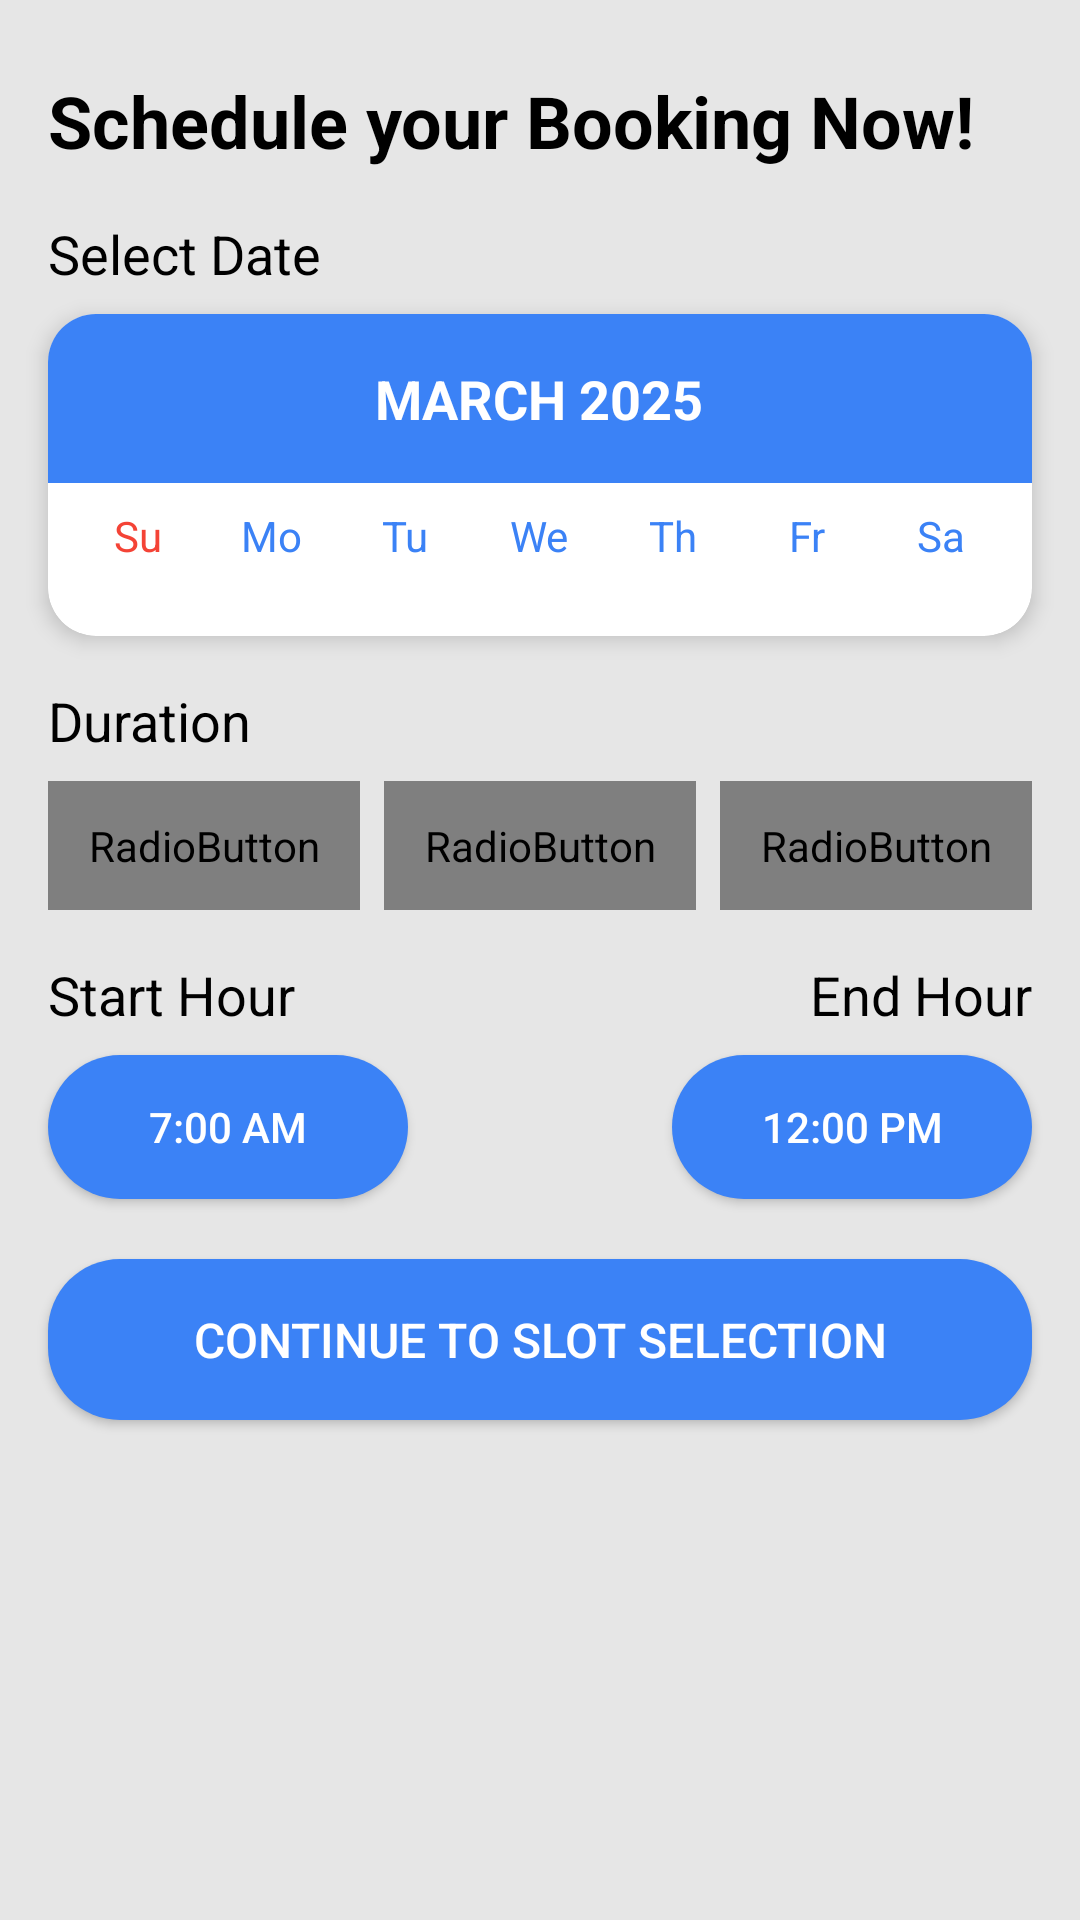

Reconstruct the res/layout file that produces this screen, plus the resources it refers to.
<!-- AndroidManifest.xml: application theme Theme.PARKINGTANGINA -->
<!-- res/layout/fragment_calendar.xml -->
<?xml version="1.0" encoding="utf-8"?>
<androidx.constraintlayout.widget.ConstraintLayout xmlns:android="http://schemas.android.com/apk/res/android"
    xmlns:app="http://schemas.android.com/apk/res-auto"
    xmlns:tools="http://schemas.android.com/tools"
    android:layout_width="match_parent"
    android:layout_height="match_parent"
    android:background="@color/light_gray"
    tools:context=".Fragment.CalendarFragment">

    
    <TextView
        android:id="@+id/bookingHeaderText"
        android:layout_width="wrap_content"
        android:layout_height="wrap_content"
        android:layout_marginStart="16dp"
        android:layout_marginTop="24dp"
        android:text="Schedule your Booking Now!"
        android:textColor="@color/black"
        android:textSize="24sp"
        android:textStyle="bold"
        app:layout_constraintStart_toStartOf="parent"
        app:layout_constraintTop_toTopOf="parent" />

    
    <TextView
        android:id="@+id/selectDateLabel"
        android:layout_width="wrap_content"
        android:layout_height="wrap_content"
        android:layout_marginStart="16dp"
        android:layout_marginTop="16dp"
        android:text="Select Date"
        android:textColor="@color/black"
        android:textSize="18sp"
        app:layout_constraintStart_toStartOf="parent"
        app:layout_constraintTop_toBottomOf="@+id/bookingHeaderText" />

    
    <androidx.cardview.widget.CardView
        android:id="@+id/calendarCard"
        android:layout_width="match_parent"
        android:layout_height="wrap_content"
        android:layout_marginHorizontal="16dp"
        android:layout_marginTop="8dp"
        app:cardCornerRadius="16dp"
        app:cardElevation="4dp"
        app:layout_constraintEnd_toEndOf="parent"
        app:layout_constraintStart_toStartOf="parent"
        app:layout_constraintTop_toBottomOf="@+id/selectDateLabel">

        <LinearLayout
            android:layout_width="match_parent"
            android:layout_height="wrap_content"
            android:orientation="vertical">

            
            <LinearLayout
                android:layout_width="match_parent"
                android:layout_height="wrap_content"
                android:background="@color/main_color"
                android:orientation="vertical"
                android:padding="16dp">

                <TextView
                    android:id="@+id/currentMonthText"
                    android:layout_width="wrap_content"
                    android:layout_height="wrap_content"
                    android:layout_gravity="center"
                    android:text="MARCH 2025"
                    android:textColor="@color/white"
                    android:textSize="18sp"
                    android:textStyle="bold" />
            </LinearLayout>

            
            <LinearLayout
                android:layout_width="match_parent"
                android:layout_height="wrap_content"
                android:orientation="horizontal"
                android:padding="8dp">

                <TextView
                    android:layout_width="0dp"
                    android:layout_height="wrap_content"
                    android:layout_weight="1"
                    android:gravity="center"
                    android:text="Su"
                    android:textColor="@color/red" />

                <TextView
                    android:layout_width="0dp"
                    android:layout_height="wrap_content"
                    android:layout_weight="1"
                    android:gravity="center"
                    android:text="Mo"
                    android:textColor="@color/main_color" />

                <TextView
                    android:layout_width="0dp"
                    android:layout_height="wrap_content"
                    android:layout_weight="1"
                    android:gravity="center"
                    android:text="Tu"
                    android:textColor="@color/main_color" />

                <TextView
                    android:layout_width="0dp"
                    android:layout_height="wrap_content"
                    android:layout_weight="1"
                    android:gravity="center"
                    android:text="We"
                    android:textColor="@color/main_color" />

                <TextView
                    android:layout_width="0dp"
                    android:layout_height="wrap_content"
                    android:layout_weight="1"
                    android:gravity="center"
                    android:text="Th"
                    android:textColor="@color/main_color" />

                <TextView
                    android:layout_width="0dp"
                    android:layout_height="wrap_content"
                    android:layout_weight="1"
                    android:gravity="center"
                    android:text="Fr"
                    android:textColor="@color/main_color" />

                <TextView
                    android:layout_width="0dp"
                    android:layout_height="wrap_content"
                    android:layout_weight="1"
                    android:gravity="center"
                    android:text="Sa"
                    android:textColor="@color/main_color" />
            </LinearLayout>

            
            <androidx.recyclerview.widget.RecyclerView
                android:id="@+id/calendarGrid"
                android:layout_width="match_parent"
                android:layout_height="wrap_content"
                android:padding="8dp" />
        </LinearLayout>
    </androidx.cardview.widget.CardView>

    
    <TextView
        android:id="@+id/durationLabel"
        android:layout_width="wrap_content"
        android:layout_height="wrap_content"
        android:layout_marginStart="16dp"
        android:layout_marginTop="16dp"
        android:text="Duration"
        android:textColor="@color/black"
        android:textSize="18sp"
        app:layout_constraintStart_toStartOf="parent"
        app:layout_constraintTop_toBottomOf="@+id/calendarCard" />

    <RadioGroup
        android:id="@+id/durationRadioGroup"
        android:layout_width="match_parent"
        android:layout_height="wrap_content"
        android:layout_marginHorizontal="16dp"
        android:layout_marginTop="8dp"
        android:orientation="horizontal"
        app:layout_constraintTop_toBottomOf="@+id/durationLabel">

        <RadioButton
            android:id="@+id/duration1Hour"
            android:layout_width="0dp"
            android:layout_height="wrap_content"
            android:layout_weight="1"
            android:background="@drawable/selector_radio_button"
            android:button="@null"
            android:checked="true"
            android:gravity="center"
            android:padding="12dp"
            android:text="1 HOUR"
            android:textColor="@drawable/selector_radio_text" />

        <RadioButton
            android:id="@+id/duration2Hours"
            android:layout_width="0dp"
            android:layout_height="wrap_content"
            android:layout_marginHorizontal="8dp"
            android:layout_weight="1"
            android:background="@drawable/selector_radio_button"
            android:button="@null"
            android:gravity="center"
            android:padding="12dp"
            android:text="2 HOURS"
            android:textColor="@drawable/selector_radio_text" />

        <RadioButton
            android:id="@+id/duration3Hours"
            android:layout_width="0dp"
            android:layout_height="wrap_content"
            android:layout_weight="1"
            android:background="@drawable/selector_radio_button"
            android:button="@null"
            android:gravity="center"
            android:padding="12dp"
            android:text="3 HOUR"
            android:textColor="@drawable/selector_radio_text" />
    </RadioGroup>

    
    <TextView
        android:id="@+id/startHourLabel"
        android:layout_width="wrap_content"
        android:layout_height="wrap_content"
        android:layout_marginStart="16dp"
        android:layout_marginTop="16dp"
        android:text="Start Hour"
        android:textColor="@color/black"
        android:textSize="18sp"
        app:layout_constraintStart_toStartOf="parent"
        app:layout_constraintTop_toBottomOf="@+id/durationRadioGroup" />

    <TextView
        android:id="@+id/endHourLabel"
        android:layout_width="wrap_content"
        android:layout_height="wrap_content"
        android:layout_marginTop="16dp"
        android:layout_marginEnd="16dp"
        android:text="End Hour"
        android:textColor="@color/black"
        android:textSize="18sp"
        app:layout_constraintEnd_toEndOf="parent"
        app:layout_constraintTop_toBottomOf="@+id/durationRadioGroup" />

    <Button
        android:id="@+id/startTimeButton"
        android:layout_width="120dp"
        android:layout_height="wrap_content"
        android:layout_marginStart="16dp"
        android:layout_marginTop="8dp"
        android:background="@drawable/rounded_blue_button"
        android:padding="12dp"
        android:text="7:00 AM"
        android:textColor="@color/white"
        app:layout_constraintStart_toStartOf="parent"
        app:layout_constraintTop_toBottomOf="@+id/startHourLabel" />

    <ImageView
        android:id="@+id/timeArrowImage"
        android:layout_width="24dp"
        android:layout_height="24dp"
        android:src="@drawable/ic_arrow_right"
        app:layout_constraintBottom_toBottomOf="@+id/startTimeButton"
        app:layout_constraintEnd_toStartOf="@+id/endTimeButton"
        app:layout_constraintStart_toEndOf="@+id/startTimeButton"
        app:layout_constraintTop_toTopOf="@+id/startTimeButton"
        app:tint="@color/black" />



    <Button
        android:id="@+id/endTimeButton"
        android:layout_width="120dp"
        android:layout_height="wrap_content"
        android:layout_marginTop="8dp"
        android:layout_marginEnd="16dp"
        android:background="@drawable/rounded_blue_button"
        android:padding="12dp"
        android:text="12:00 PM"
        android:textColor="@color/white"
        app:layout_constraintEnd_toEndOf="parent"
        app:layout_constraintTop_toBottomOf="@+id/endHourLabel" />

    
    <Button
        android:id="@+id/continueButton"
        android:layout_width="match_parent"
        android:layout_height="wrap_content"
        android:layout_marginHorizontal="16dp"
        android:layout_marginTop="20dp"
        android:background="@drawable/rounded_blue_button"
        android:padding="16dp"
        android:text="CONTINUE TO SLOT SELECTION"
        android:textColor="@color/white"
        android:textSize="16sp"
        app:layout_constraintTop_toBottomOf="@+id/startTimeButton"
        tools:layout_editor_absoluteX="16dp" />

</androidx.constraintlayout.widget.ConstraintLayout>
<!-- resources referenced by this layout -->
<resources>
  <color name="black">#FF000000</color>
  <color name="light_gray">#E6E6E6</color>
  <color name="main_color">#3b82f6</color>
  <color name="red">#F44336</color>
  <color name="white">#FFFFFFFF</color>
  <!-- drawable rounded_blue_button (drawable) -->
  <?xml version="1.0" encoding="utf-8"?>
  <shape xmlns:android="http://schemas.android.com/apk/res/android"
      android:shape="rectangle">
      <solid android:color="@color/main_color" />
      <corners android:radius="24dp" />
  </shape>
  <!-- drawable selector_radio_button (drawable) -->
  <?xml version="1.0" encoding="utf-8"?>
  <selector xmlns:android="http://schemas.android.com/apk/res/android">
      <item android:drawable="@drawable/rounded_blue_button" android:state_checked="true" />
      <item android:drawable="@drawable/rounded_white_button" android:state_checked="false" />
  </selector>
  <style name="Theme.PARKINGTANGINA" parent="Base.Theme.PARKINGTANGINA" />
  <!-- drawable rounded_white_button (drawable) -->
  <?xml version="1.0" encoding="utf-8"?>
  <shape xmlns:android="http://schemas.android.com/apk/res/android"
      android:shape="rectangle">
      <solid android:color="@color/white" />
      <corners android:radius="24dp" />
      <stroke android:width="1dp" android:color="@color/main_color" />
  </shape>
  <style name="Base.Theme.PARKINGTANGINA" parent="Theme.Material3.DayNight.NoActionBar">
          
          
      </style>
</resources>
